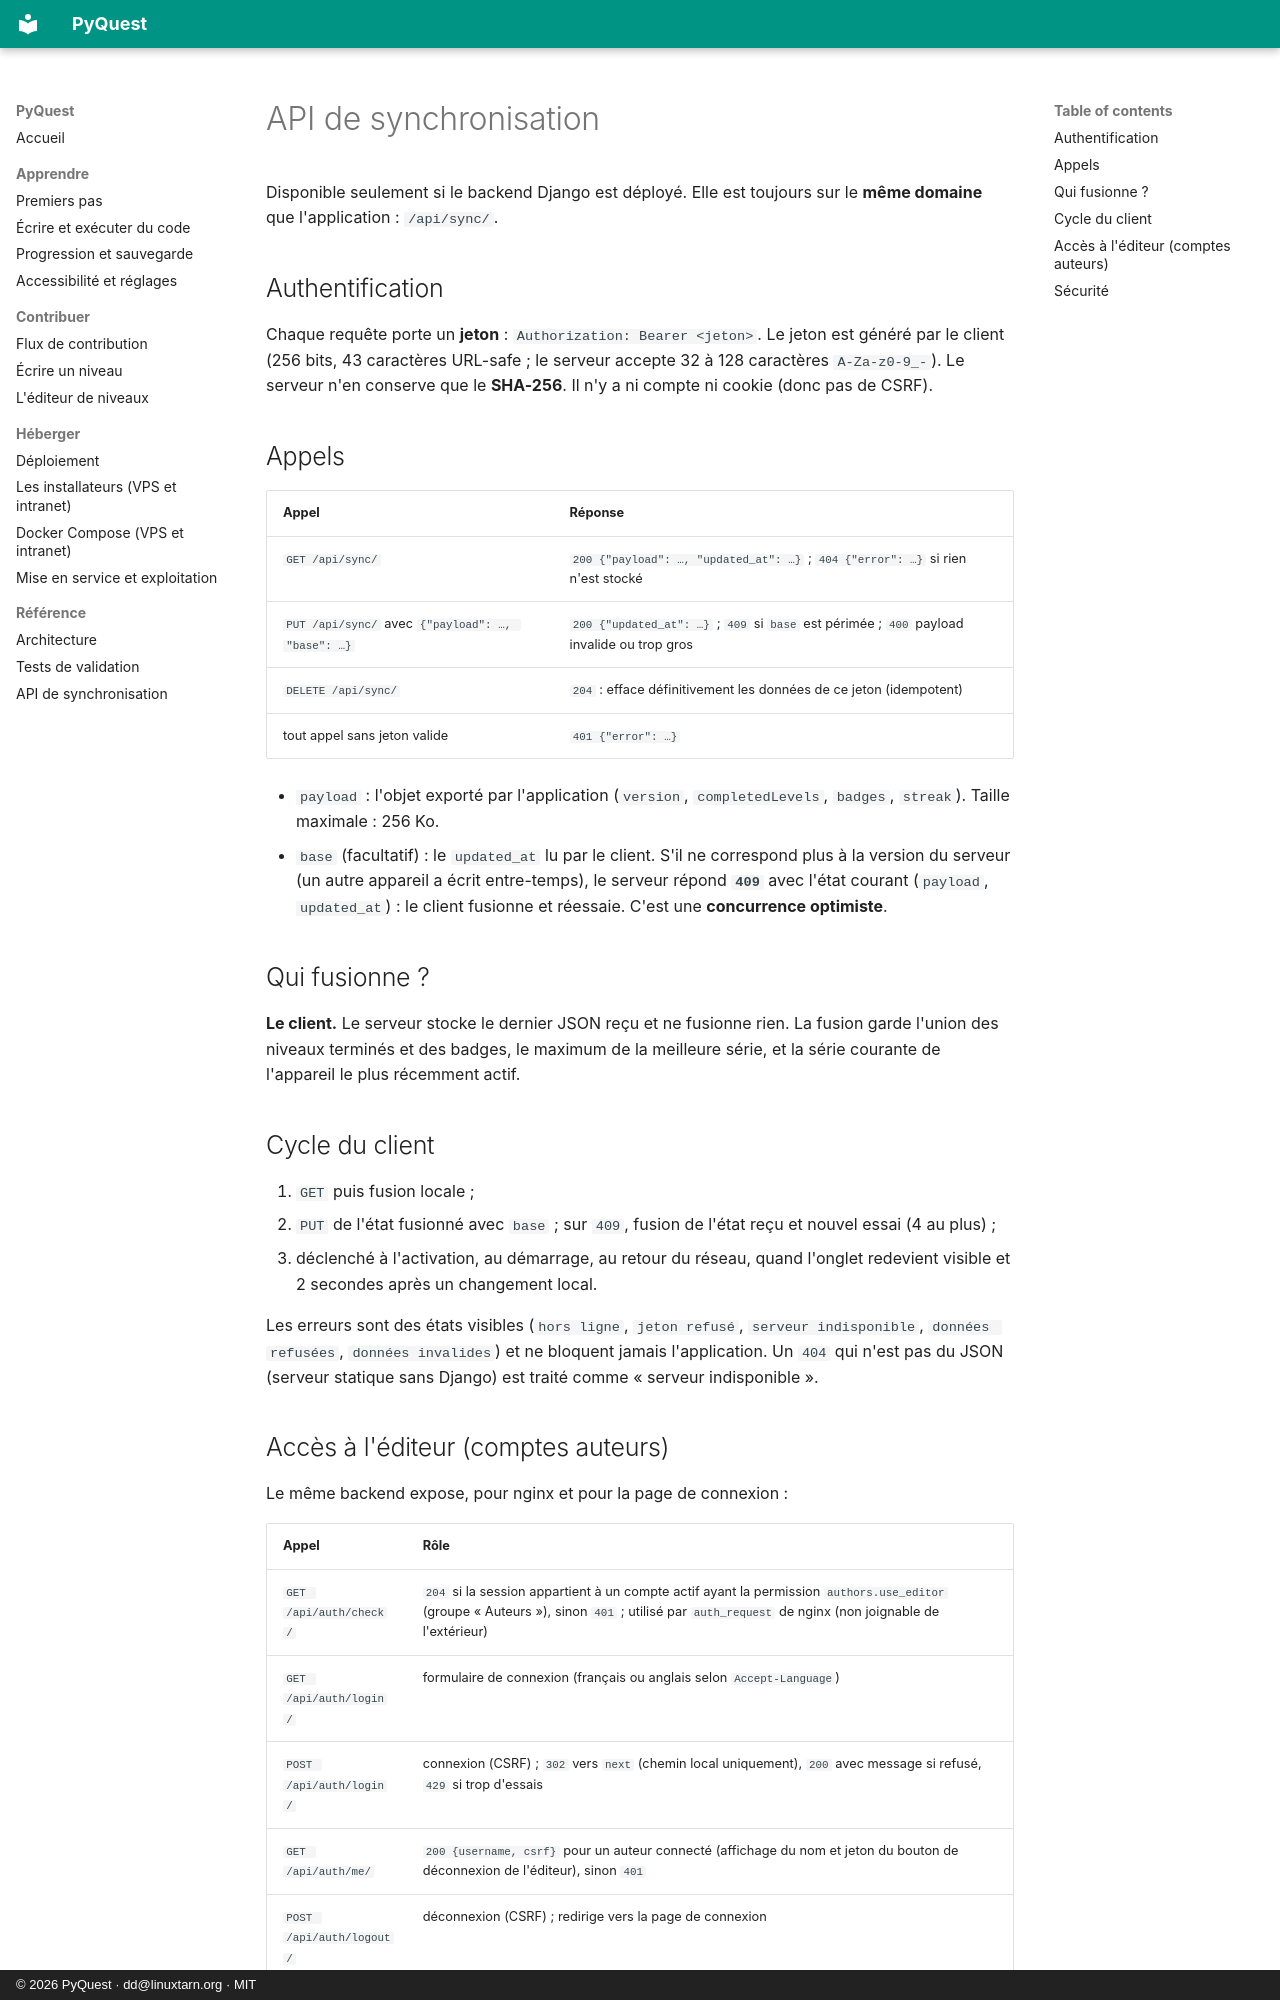

repository: deunix-educ/PyQuest · page: fr/reference/sync-api/index.html · generator: mkdocs · copyright: © 2026 PyQuest · dd@linuxtarn.org · MIT

# API de synchronisation

Disponible seulement si le backend Django est déployé. Elle est toujours sur le **même domaine** que l'application :
`/api/sync/`.

## Authentification

Chaque requête porte un **jeton** : `Authorization: Bearer <jeton>`. Le jeton est généré par le client (256 bits,
43 caractères URL-safe ; le serveur accepte 32 à 128 caractères `A-Za-z0-9_-`). Le serveur n'en conserve que le
**SHA-256**. Il n'y a ni compte ni cookie (donc pas de CSRF).

## Appels

| Appel | Réponse |
|---|---|
| `GET /api/sync/` | `200 {"payload": …, "updated_at": …}` ; `404 {"error": …}` si rien n'est stocké |
| `PUT /api/sync/` avec `{"payload": …, "base": …}` | `200 {"updated_at": …}` ; `409` si `base` est périmée ; `400` payload invalide ou trop gros |
| `DELETE /api/sync/` | `204` : efface définitivement les données de ce jeton (idempotent) |
| tout appel sans jeton valide | `401 {"error": …}` |

- `payload` : l'objet exporté par l'application (`version`, `completedLevels`, `badges`, `streak`). Taille maximale :
  256 Ko.
- `base` (facultatif) : le `updated_at` lu par le client. S'il ne correspond plus à la version du serveur
  (un autre appareil a écrit entre-temps), le serveur répond **`409`** avec l'état courant
  (`payload`, `updated_at`) : le client fusionne et réessaie. C'est une **concurrence optimiste**.

## Qui fusionne ?

**Le client.** Le serveur stocke le dernier JSON reçu et ne fusionne rien. La fusion garde l'union des niveaux
terminés et des badges, le maximum de la meilleure série, et la série courante de l'appareil le plus récemment actif.

## Cycle du client

1. `GET` puis fusion locale ;
2. `PUT` de l'état fusionné avec `base` ; sur `409`, fusion de l'état reçu et nouvel essai (4 au plus) ;
3. déclenché à l'activation, au démarrage, au retour du réseau, quand l'onglet redevient visible et 2 secondes après
   un changement local.

Les erreurs sont des états visibles (`hors ligne`, `jeton refusé`, `serveur indisponible`, `données refusées`,
`données invalides`) et ne bloquent jamais l'application. Un `404` qui n'est pas du JSON (serveur statique sans
Django) est traité comme « serveur indisponible ».
